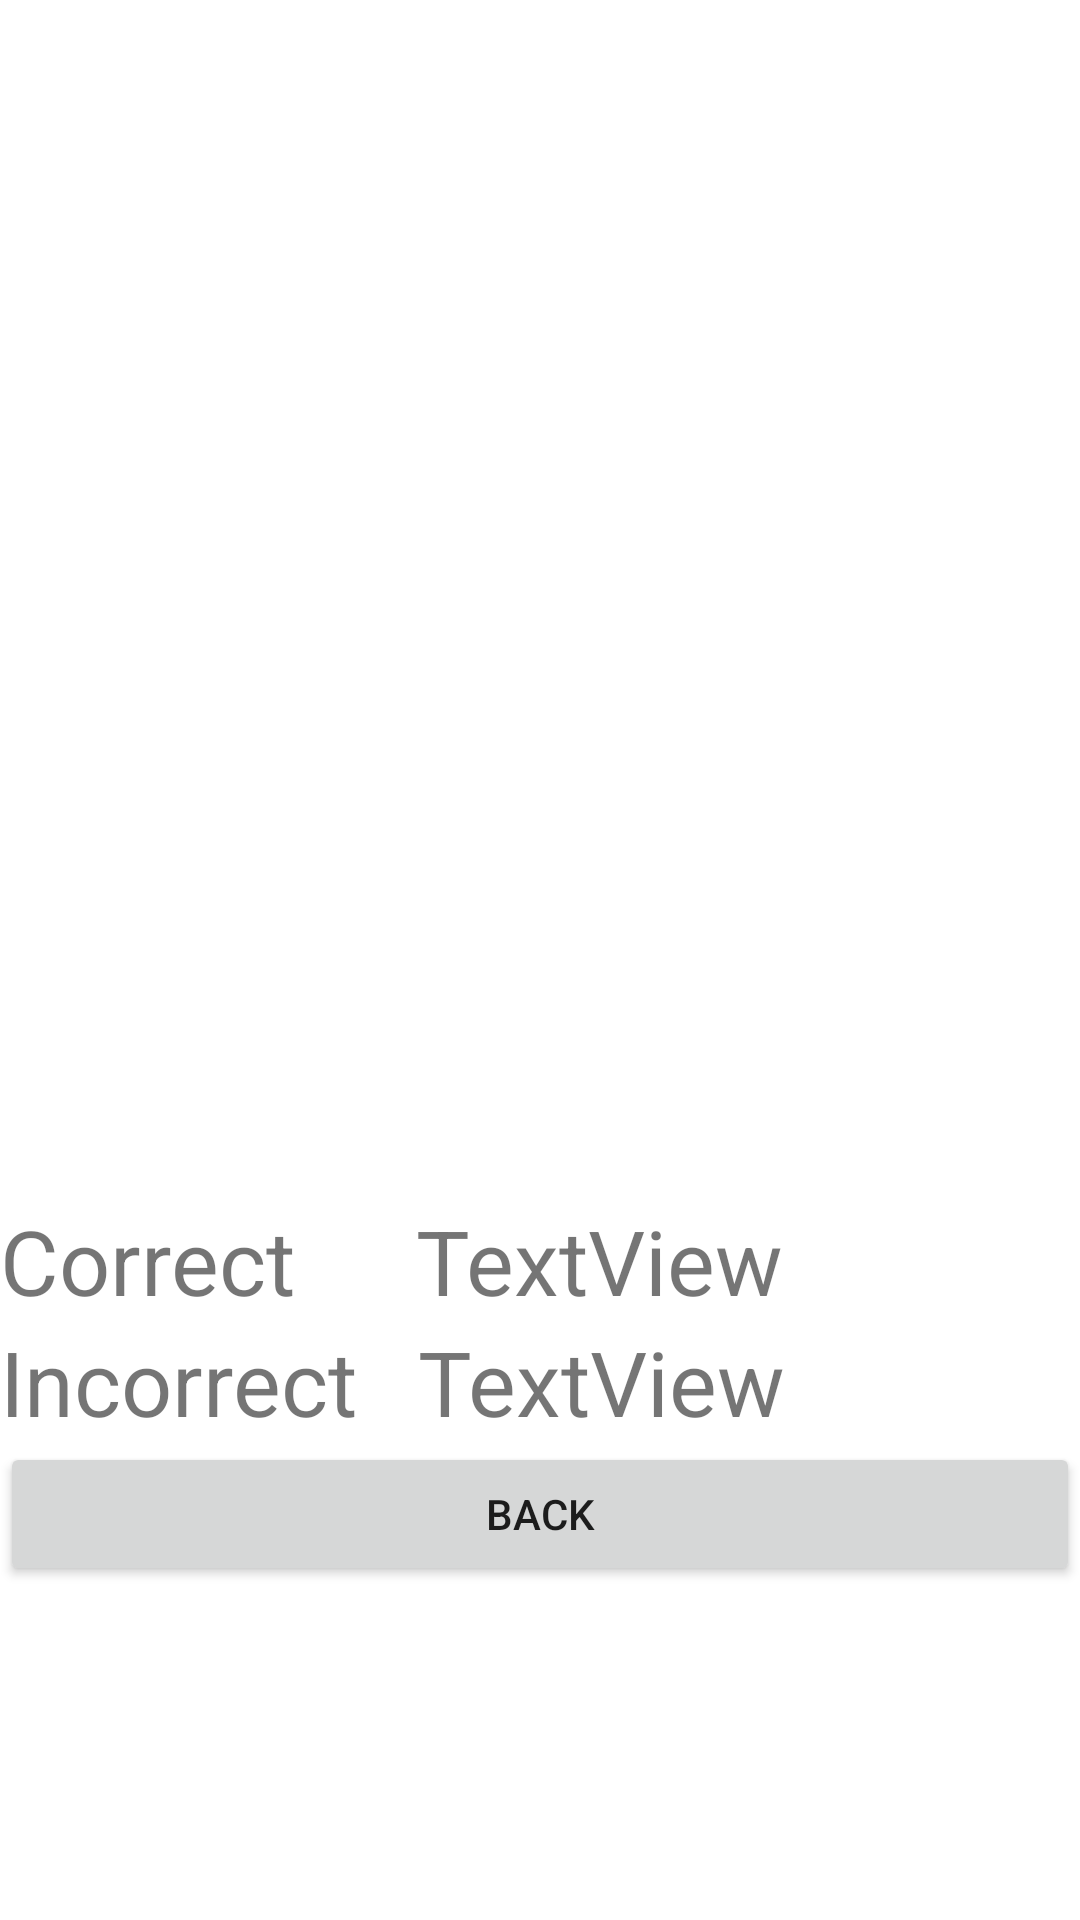

Layout XML and referenced resources for this Android screen:
<!-- AndroidManifest.xml: fallback theme Theme.MaterialComponents.DayNight.NoActionBar -->
<!-- res/layout/activity_chart.xml -->
<?xml version="1.0" encoding="utf-8"?>
<RelativeLayout xmlns:android="http://schemas.android.com/apk/res/android"
    xmlns:app="http://schemas.android.com/apk/res-auto"
    xmlns:tools="http://schemas.android.com/tools"
    android:layout_width="match_parent"
    android:layout_height="match_parent"
    tools:context=".Chart"
    android:orientation="horizontal">

    <LinearLayout
        android:layout_width="match_parent"
        android:layout_height="wrap_content"
        android:orientation="vertical">

        <LinearLayout
            android:id="@+id/drow"
            android:layout_width="match_parent"
            android:layout_height="400dp"
            android:orientation="horizontal">

        </LinearLayout>

        <LinearLayout
            android:layout_width="match_parent"
            android:layout_height="match_parent"
            android:orientation="horizontal">

            <TextView
                android:id="@+id/outRes"
                android:layout_width="wrap_content"
                android:layout_height="wrap_content"
                android:paddingRight="40dp"
                android:text="Correct"
                android:textSize="30sp" />

            <TextView
                android:id="@+id/textView"
                android:layout_width="match_parent"
                android:layout_height="wrap_content"
                android:text="TextView"
                android:textSize="30sp"/>
        </LinearLayout>

        <LinearLayout
            android:layout_width="match_parent"
            android:layout_height="match_parent"
            android:orientation="horizontal">

            <TextView
                android:id="@+id/outIncorr"
                android:layout_width="wrap_content"
                android:layout_height="wrap_content"
                android:text="Incorrect"
                android:paddingRight="20dp"
                android:textSize="30sp" />

            <TextView
                android:id="@+id/textView2"
                android:layout_width="match_parent"
                android:layout_height="wrap_content"
                android:text="TextView"
                android:textSize="30sp"/>

        </LinearLayout>

        <Button
            android:id="@+id/backToMain"
            android:layout_width="match_parent"
            android:layout_height="wrap_content"
            android:onClick="onClickBack"
            android:text="Back" />
    </LinearLayout>


</RelativeLayout>
<!-- resources referenced by this layout -->
<resources>

</resources>
